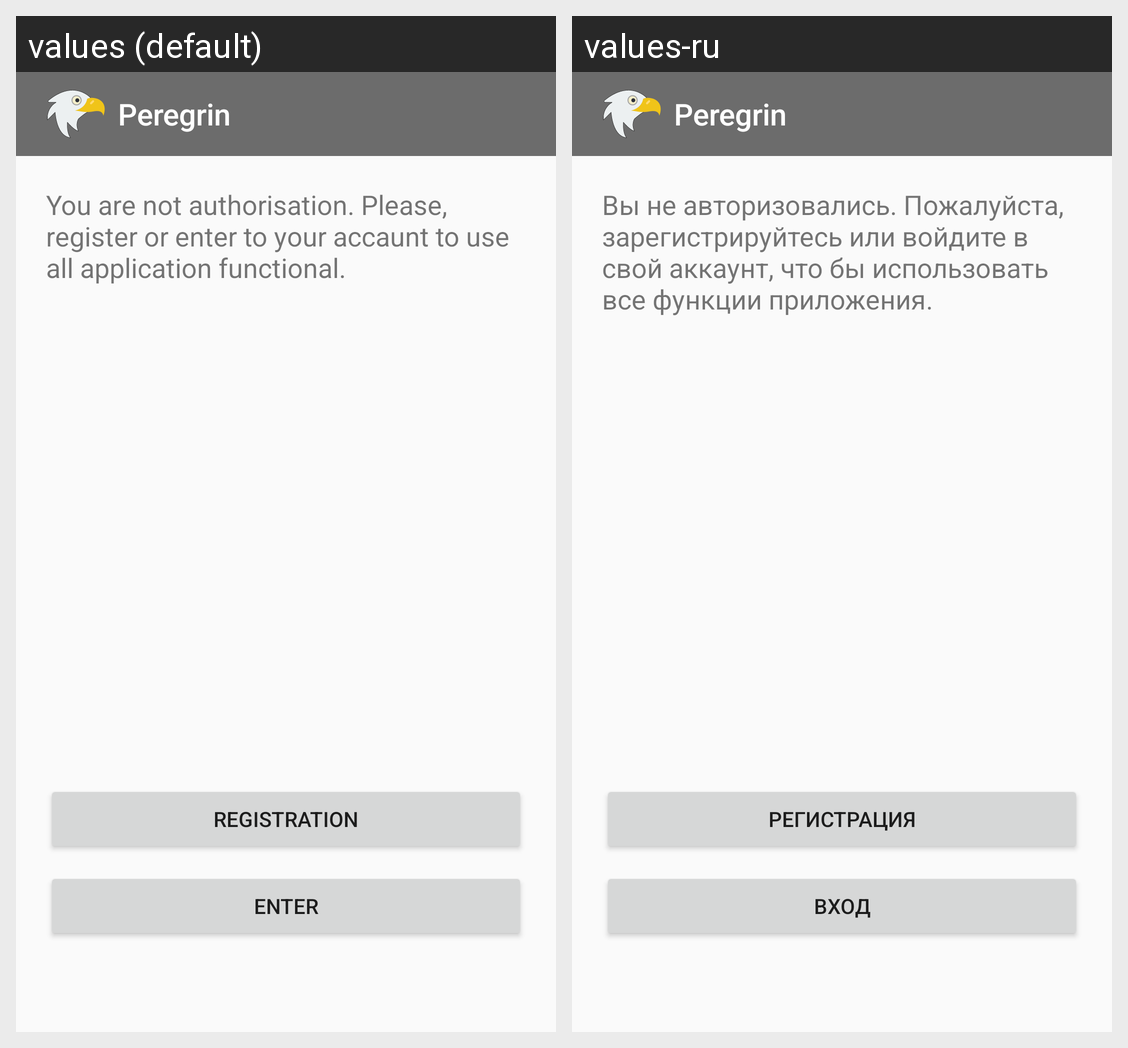

For this localized Android screen grid, give each drawn string resource with its value in every locale shown.
Android screen res/layout/activity_switch.xml rendered under 2 locales, left to right: values (default), values-ru. Device: Nexus 5 (rendered at 1080×1920; each locale shown at half size, 540×960, under a caption strip naming it); theme AppTheme.
Strings drawn on this screen, with the default value and each locale's value (text and hints the layout hard-codes, and strings that could not be matched under every locale, appear in the picture but are not listed):

you_are_not_authorisation
  values: You are not authorisation. Please, register or enter to your accaunt to use all application functional.
  values-ru: Вы не авторизовались. Пожалуйста, зарегистрируйтесь или войдите в свой аккаунт, что бы использовать все функции приложения.

registration
  values: Registration
  values-ru: Регистрация

enter
  values: Enter
  values-ru: Вход

app_name
  values: Peregrin
  values-ru: Peregrin  [not translated; the default value is used]
